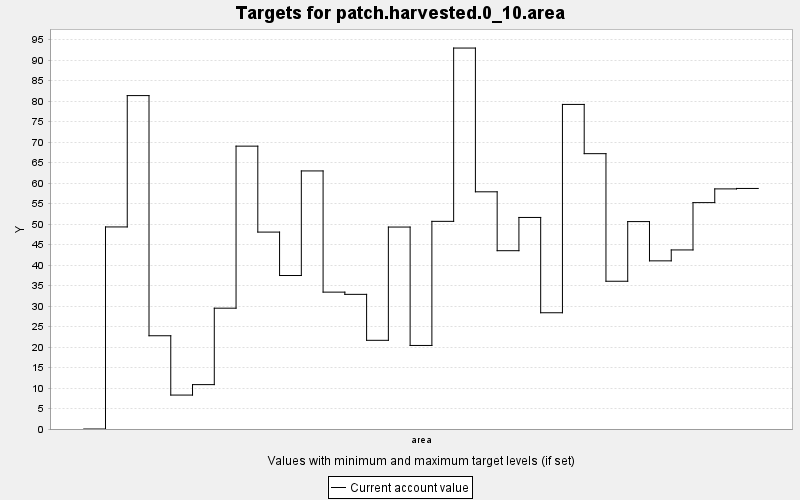

Source data for this figure (header and first rows):
TARGET, PERIOD, YEAR, PERIODWIDTH, MINIMUM, MAXIMUM, MINWEIGHT, MAXWEIGHT, CURRENT, SUMMARY
patch.harvested.0_10.area, 0, 0, 10.0, 0.0, 1.0, 0.001, 0.001, 0.0, 1.0
patch.harvested.0_10.area, 1, 10, 10.0, 0.0, 1.0, 0.001, 0.001, 49.29, 1.0
patch.harvested.0_10.area, 2, 20, 10.0, 0.0, 1.0, 0.001, 0.001, 81.33, 1.0
patch.harvested.0_10.area, 3, 30, 10.0, 0.0, 1.0, 0.001, 0.001, 22.75, 1.0
patch.harvested.0_10.area, 4, 40, 10.0, 0.0, 1.0, 0.001, 0.001, 8.277, 1.0
patch.harvested.0_10.area, 5, 50, 10.0, 0.0, 1.0, 0.001, 0.001, 10.83, 1.0
patch.harvested.0_10.area, 6, 60, 10.0, 0.0, 1.0, 0.001, 0.001, 29.47, 1.0
patch.harvested.0_10.area, 7, 70, 10.0, 0.0, 1.0, 0.001, 0.001, 69, 1.0
patch.harvested.0_10.area, 8, 80, 10.0, 0.0, 1.0, 0.001, 0.001, 48.03, 1.0
patch.harvested.0_10.area, 9, 90, 10.0, 0.0, 1.0, 0.001, 0.001, 37.44, 1.0
patch.harvested.0_10.area, 10, 100, 10.0, 0.0, 1.0, 0.001, 0.001, 62.95, 1.0
patch.harvested.0_10.area, 11, 110, 10.0, 0.0, 1.0, 0.001, 0.001, 33.39, 1.0
patch.harvested.0_10.area, 12, 120, 10.0, 0.0, 1.0, 0.001, 0.001, 32.85, 1.0
patch.harvested.0_10.area, 13, 130, 10.0, 0.0, 1.0, 0.001, 0.001, 21.64, 1.0
patch.harvested.0_10.area, 14, 140, 10.0, 0.0, 1.0, 0.001, 0.001, 49.26, 1.0
patch.harvested.0_10.area, 15, 150, 10.0, 0.0, 1.0, 0.001, 0.001, 20.38, 1.0
patch.harvested.0_10.area, 16, 160, 10.0, 0.0, 1.0, 0.001, 0.001, 50.65, 1.0
patch.harvested.0_10.area, 17, 170, 10.0, 0.0, 1.0, 0.001, 0.001, 92.93, 1.0
patch.harvested.0_10.area, 18, 180, 10.0, 0.0, 1.0, 0.001, 0.001, 57.86, 1.0
patch.harvested.0_10.area, 19, 190, 10.0, 0.0, 1.0, 0.001, 0.001, 43.49, 1.0
patch.harvested.0_10.area, 20, 200, 10.0, 0.0, 1.0, 0.001, 0.001, 51.6, 1.0
patch.harvested.0_10.area, 21, 210, 10.0, 0.0, 1.0, 0.001, 0.001, 28.36, 1.0
patch.harvested.0_10.area, 22, 220, 10.0, 0.0, 1.0, 0.001, 0.001, 79.18, 1.0
patch.harvested.0_10.area, 23, 230, 10.0, 0.0, 1.0, 0.001, 0.001, 67.17, 1.0
patch.harvested.0_10.area, 24, 240, 10.0, 0.0, 1.0, 0.001, 0.001, 36.04, 1.0
patch.harvested.0_10.area, 25, 250, 10.0, 0.0, 1.0, 0.001, 0.001, 50.6, 1.0
patch.harvested.0_10.area, 26, 260, 10.0, 0.0, 1.0, 0.001, 0.001, 41.02, 1.0
patch.harvested.0_10.area, 27, 270, 10.0, 0.0, 1.0, 0.001, 0.001, 43.68, 1.0
patch.harvested.0_10.area, 28, 280, 10.0, 0.0, 1.0, 0.001, 0.001, 55.22, 1.0
patch.harvested.0_10.area, 29, 290, 10.0, 0.0, 1.0, 0.001, 0.001, 58.57, 1.0
patch.harvested.0_10.area, 30, 300, 10.0, 0.0, 1.0, 0.001, 0.001, 58.68, 1.0
